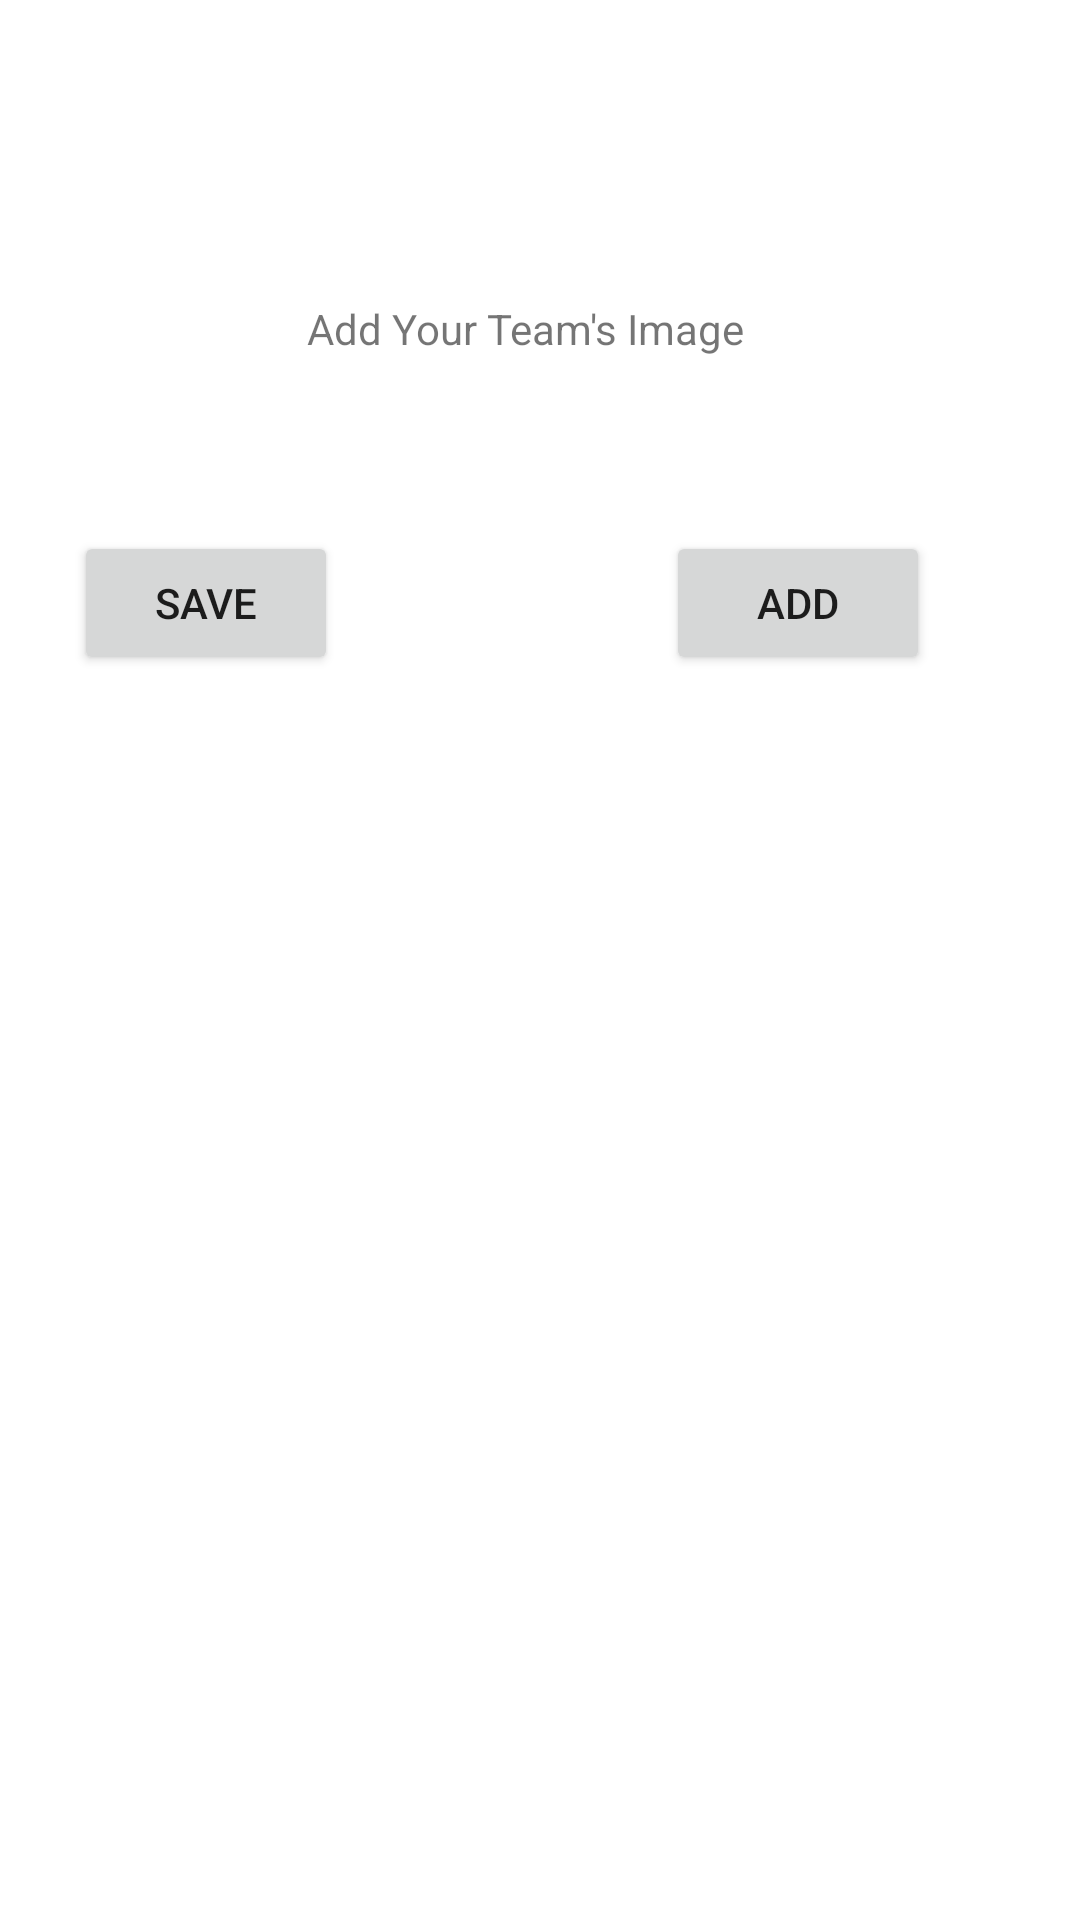

Produce the Android XML layout that renders to this screen, including the resource entries it uses.
<!-- AndroidManifest.xml: application theme Theme.Taskmaster -->
<!-- res/layout/activity_image.xml -->
<?xml version="1.0" encoding="utf-8"?>
<androidx.constraintlayout.widget.ConstraintLayout xmlns:android="http://schemas.android.com/apk/res/android"
    xmlns:app="http://schemas.android.com/apk/res-auto"
    xmlns:tools="http://schemas.android.com/tools"
    android:layout_width="match_parent"
    android:layout_height="match_parent"
    tools:context=".activities.ImageActivity">

    <Button
        android:id="@+id/imageActivityAddButton"
        android:layout_width="wrap_content"
        android:layout_height="wrap_content"
        android:layout_marginTop="58dp"
        android:layout_marginEnd="50dp"
        android:text="Add"
        app:layout_constraintEnd_toEndOf="parent"
        app:layout_constraintTop_toBottomOf="@+id/textView2" />

    <Button
        android:id="@+id/imageActivitySaveButton"
        android:layout_width="wrap_content"
        android:layout_height="wrap_content"
        android:layout_marginStart="50dp"
        android:layout_marginTop="58dp"
        android:layout_marginEnd="135dp"
        android:text="Save"
        app:layout_constraintEnd_toStartOf="@+id/imageActivityAddButton"
        app:layout_constraintStart_toStartOf="parent"
        app:layout_constraintTop_toBottomOf="@+id/textView2" />

    <TextView
        android:id="@+id/textView2"
        android:layout_width="wrap_content"
        android:layout_height="wrap_content"
        android:layout_marginTop="100dp"
        android:text="Add Your Team's Image"
        app:layout_constraintEnd_toEndOf="parent"
        app:layout_constraintHorizontal_bias="0.477"
        app:layout_constraintStart_toStartOf="parent"
        app:layout_constraintTop_toTopOf="parent" />

    <ImageView
        android:id="@+id/imageActivityTeamImageView"
        android:layout_width="wrap_content"
        android:layout_height="wrap_content"
        android:layout_marginTop="195dp"
        app:layout_constraintEnd_toEndOf="parent"
        app:layout_constraintStart_toStartOf="parent"
        app:layout_constraintTop_toBottomOf="@+id/textView2"
        tools:srcCompat="@tools:sample/avatars" />
</androidx.constraintlayout.widget.ConstraintLayout>
<!-- resources referenced by this layout -->
<resources>
  <style name="Theme.Taskmaster" parent="Theme.MaterialComponents.DayNight.DarkActionBar">
          
          <item name="colorPrimary">@color/slate</item>
          <item name="colorPrimaryVariant">@color/turquoise</item>
          <item name="colorOnPrimary">@color/white</item>
          
          <item name="colorSecondary">@color/maroon</item>
          <item name="colorSecondaryVariant">@color/tan</item>
          <item name="colorOnSecondary">@color/black</item>
          
          <item name="android:statusBarColor" tools:targetApi="l">?attr/colorPrimaryVariant</item>
          
      </style>
  <color name="slate">#536E8F</color>
  <color name="turquoise">#4EECF0</color>
  <color name="white">#FFFFFFFF</color>
  <color name="maroon">#A42853</color>
  <color name="tan">#F2DDDA</color>
  <color name="black">#FF000000</color>
</resources>
